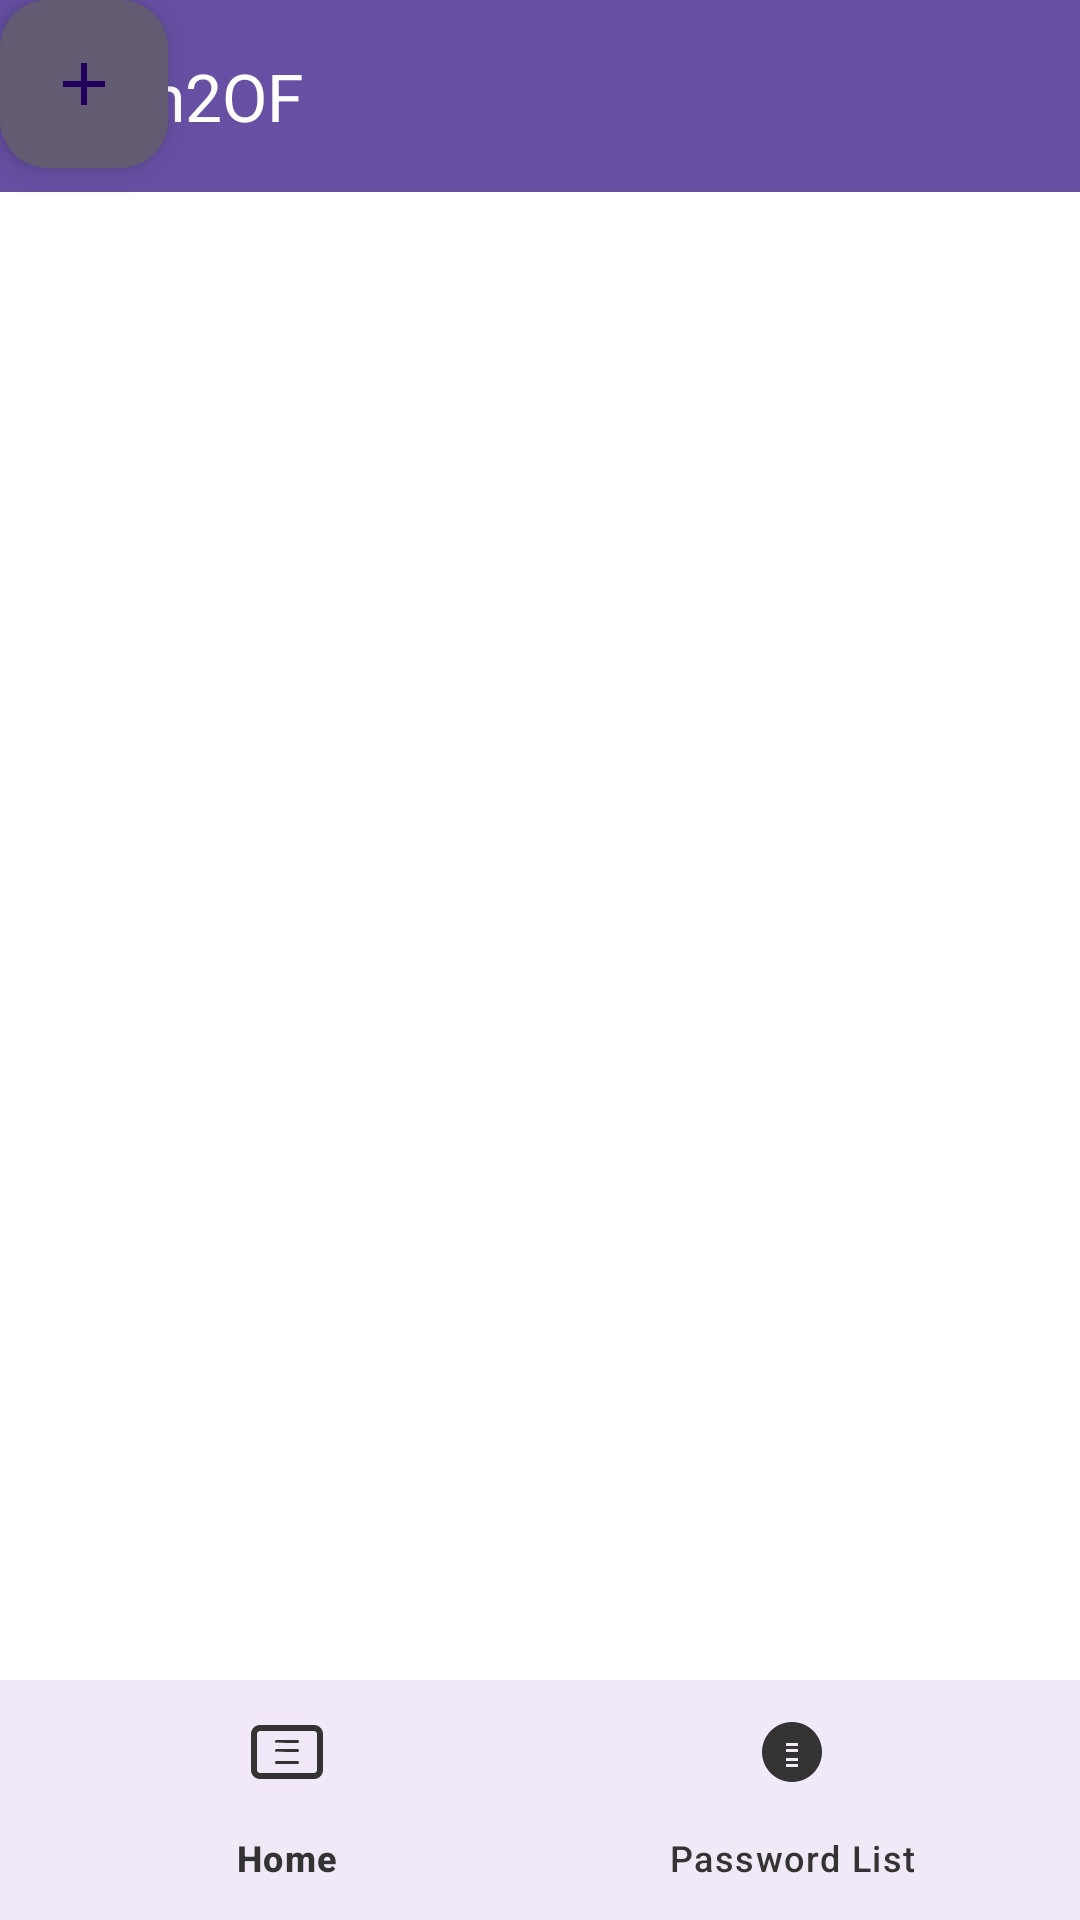

Reconstruct the res/layout file that produces this screen, plus the resources it refers to.
<!-- AndroidManifest.xml: application theme Theme.Auth2OF -->
<!-- res/layout/activity_main.xml -->
<?xml version="1.0" encoding="utf-8"?>
<RelativeLayout
    xmlns:android="http://schemas.android.com/apk/res/android"
    xmlns:app="http://schemas.android.com/apk/res-auto"
    xmlns:tools="http://schemas.android.com/tools"
    android:layout_width="match_parent"
    android:layout_height="match_parent"
    android:background="@android:color/background_light">

    
    <androidx.appcompat.widget.Toolbar
        android:id="@+id/toolbar"
        android:layout_width="match_parent"
        android:layout_height="?attr/actionBarSize"
        android:background="?attr/colorPrimary"
        app:title="@string/appname"
        app:titleTextColor="@android:color/white" />

    
    <FrameLayout
        android:id="@+id/fragmentContainer"
        android:layout_width="match_parent"
        android:layout_height="match_parent"
        android:layout_below="@id/toolbar"
        android:layout_marginTop="8dp"
        android:background="@android:color/white" />

    
    <com.google.android.material.bottomnavigation.BottomNavigationView
        android:id="@+id/bottomNavigationView"
        android:layout_width="match_parent"
        android:layout_height="wrap_content"
        android:layout_alignParentBottom="true"
        android:background="?android:attr/windowBackground"
        app:itemIconTint="@color/bottom_nav_icon"
        app:itemTextColor="@color/bottom_nav_text"
        app:menu="@menu/bottom_navigation_menu" />

    
    <com.google.android.material.floatingactionbutton.FloatingActionButton
        android:id="@+id/fab"
        android:layout_width="wrap_content"
        android:layout_height="wrap_content"
        android:layout_gravity="bottom|end"
        android:layout_marginEnd="16dp"
        android:layout_marginBottom="16dp"
        android:src="@drawable/ic_add"
        app:backgroundTint="?attr/colorAccent"
        app:layout_anchor="@id/bottomNavigationView"
        app:layout_anchorGravity="top|end"
        android:contentDescription="@string/add_password" />

</RelativeLayout>
<!-- resources referenced by this layout -->
<resources>
  <color name="bottom_nav_icon">#333333</color>
  <color name="bottom_nav_text">#333333</color>
  <!-- drawable ic_add (drawable) -->
  <vector xmlns:android="http://schemas.android.com/apk/res/android"
      android:width="24dp"
      android:height="24dp"
      android:viewportWidth="24.0"
      android:viewportHeight="24.0">
  
      <path
          android:fillColor="#000000"
          android:pathData="M19,13h-6v6h-2v-6H5v-2h6V5h2v6h6v2z" />
  </vector>
  <string name="add_password">Add Password</string>
  <string name="appname">Auth2OF</string>
  <style name="Theme.Auth2OF" parent="Base.Theme.Auth2OF" />
  <style name="Base.Theme.Auth2OF" parent="Theme.Material3.DayNight.NoActionBar">
          
          
      </style>
</resources>
